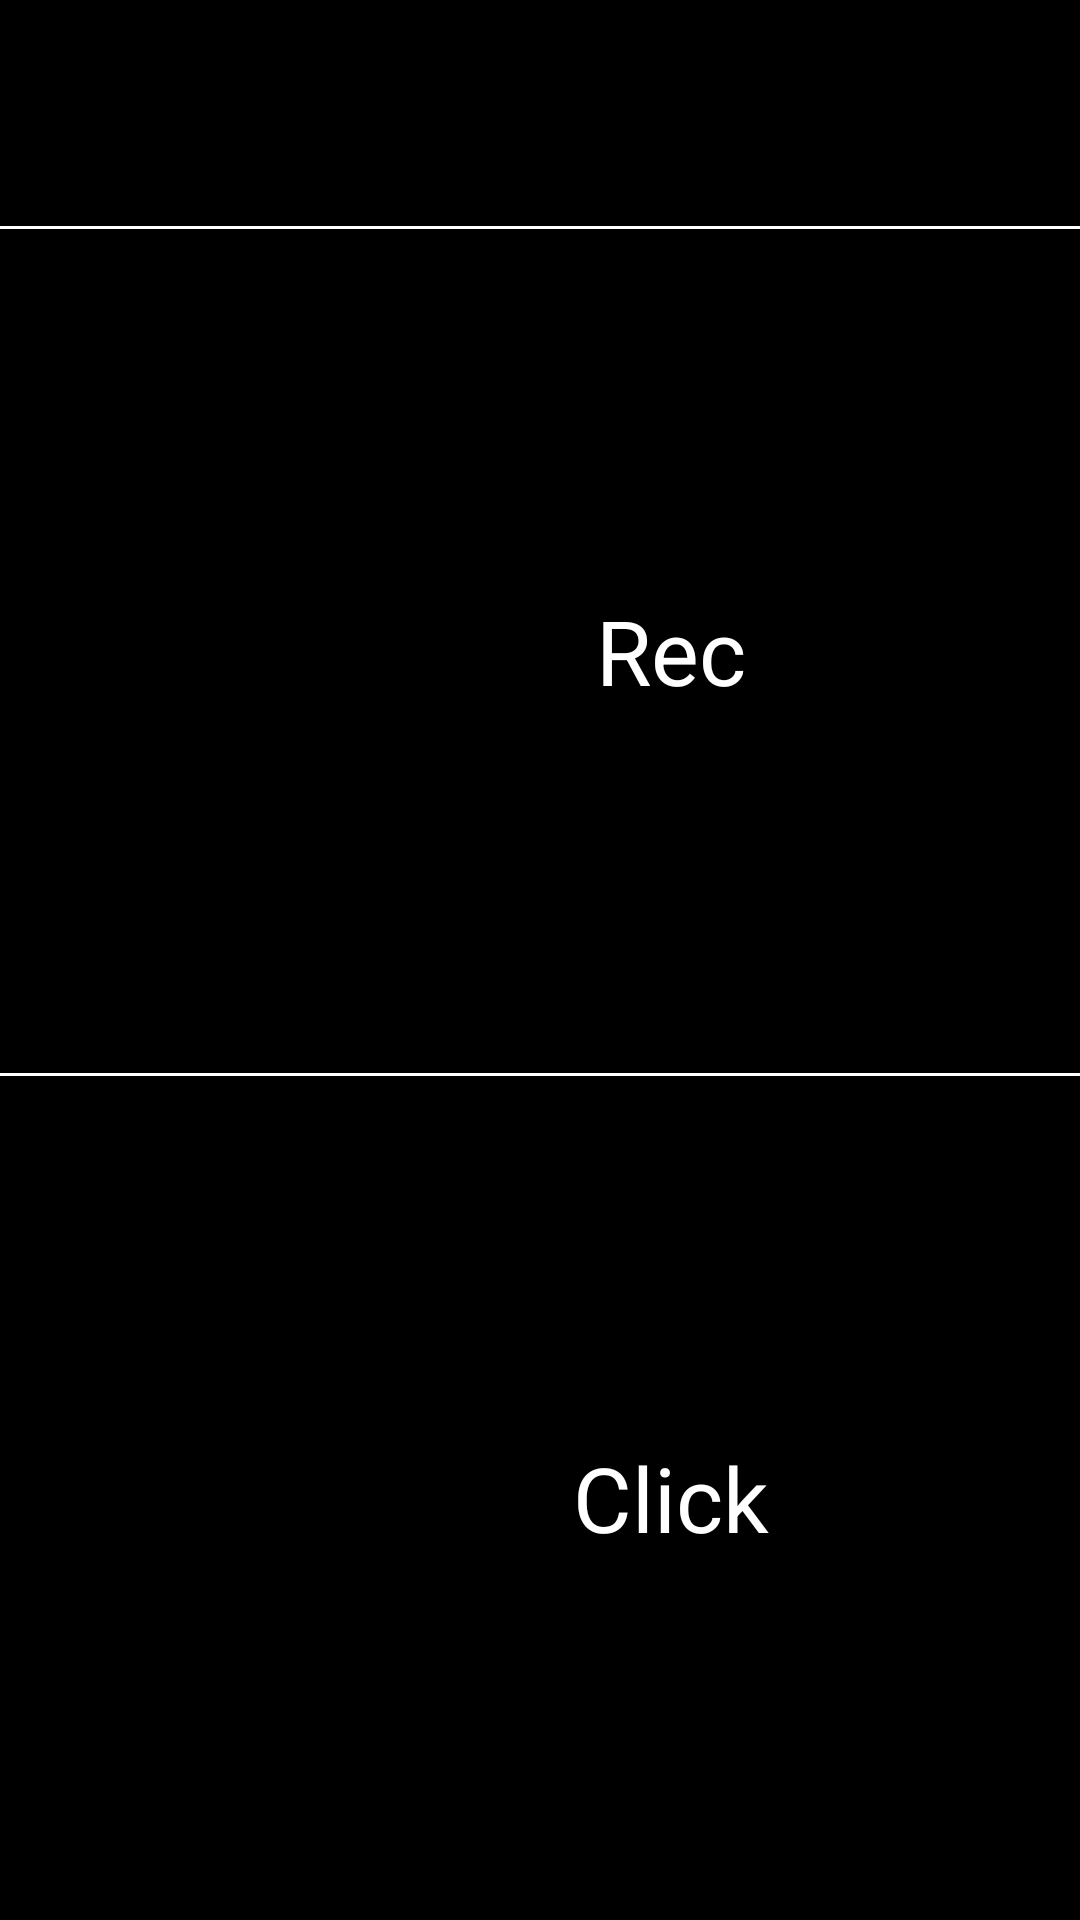

Android layout source for this screen:
<!-- AndroidManifest.xml: application theme AppTheme -->
<!-- res/layout/activity_tape.xml -->
<RelativeLayout xmlns:android="http://schemas.android.com/apk/res/android"
    xmlns:tools="http://schemas.android.com/tools" android:layout_width="match_parent"
    android:layout_height="match_parent" android:paddingLeft="@dimen/activity_horizontal_margin"
    android:paddingRight="@dimen/activity_horizontal_margin"
    android:paddingTop="@dimen/activity_vertical_margin"
    android:paddingBottom="@dimen/activity_vertical_margin"
    tools:context="com.example.tunetempotape.TapeActivity">

    <LinearLayout
        android:orientation="vertical"
        android:layout_width="fill_parent"
        android:layout_height="fill_parent">

        <TableLayout
            android:layout_width="fill_parent"
            android:layout_height="0dp"
            android:layout_weight="1">

            <TableRow
                android:layout_width="fill_parent"
                android:layout_height="fill_parent">

                <com.example.tunetempotape.Chronometer
                    android:layout_width="fill_parent"
                    android:layout_height="fill_parent"
                    android:id="@+id/DurationTape"
                    android:layout_weight="1"
                    android:layout_gravity="center"
                    android:gravity="center" />

                <TextView
                    android:layout_width="fill_parent"
                    android:layout_height="fill_parent"
                    android:textAppearance="?android:attr/textAppearanceLarge"
                    android:text=""
                    android:id="@+id/SizeTape"
                    android:layout_weight="1"
                    android:layout_gravity="center"
                    android:gravity="center" />
            </TableRow>
            <View
                android:layout_width="match_parent"
                android:layout_height="1dp"
                android:background="#FFFFFF"
                android:paddingRight="16dp"
                android:paddingLeft="16dp"/>

            <TableRow
                android:layout_width="fill_parent"
                android:layout_height="fill_parent"
                android:layout_weight="1"
                android:divider="#ffffffff">

                <Button
                    android:layout_width="fill_parent"
                    android:layout_height="fill_parent"
                    android:text="@string/Rec"
                    android:id="@+id/RecTapeButton"
                    android:layout_weight="1"
                    android:onClick="start"/>

                <Button
                    android:layout_width="fill_parent"
                    android:layout_height="fill_parent"
                    android:text="@string/Stop"
                    android:id="@+id/StopTapeButton"
                    android:layout_weight="1"
                    android:onClick="stop"/>

            </TableRow>
            <View
                android:layout_width="match_parent"
                android:layout_height="1dp"
                android:background="#FFFFFF"
                android:paddingRight="16dp"
                android:paddingLeft="16dp"/>

            <TableRow
                android:layout_width="fill_parent"
                android:layout_height="fill_parent"
                android:layout_weight="1">

                <Button
                    android:layout_width="fill_parent"
                    android:layout_height="fill_parent"
                    android:text="@string/Click"
                    android:id="@+id/ClickTapeButton"
                    android:layout_weight="1"
                    android:onClick="onButtonClick"/>

                <Button
                    android:layout_width="fill_parent"
                    android:layout_height="fill_parent"
                    android:text="@string/Play"
                    android:id="@+id/PlayBackTapeButton"
                    android:onClick="play"
                    android:layout_weight="1" />
            </TableRow>

        </TableLayout>


    </LinearLayout>
</RelativeLayout>
<!-- resources referenced by this layout -->
<resources>
  <string name="Click">Click</string>
  <string name="Play">Play</string>
  <string name="Rec">Rec</string>
  <string name="Stop">Stop</string>
  <style name="AppTheme" parent="Theme.AppCompat.Light.DarkActionBar">
          <item name="android:background">@color/primary_dark_material_dark</item>
          <item name="android:textColor">#FFFFFF</item>
          <item name="android:buttonStyle">@style/Button</item>
          <item name="android:textViewStyle">@style/MyTextView</item>
      </style>
  <style name="Button" parent="@android:style/Widget.Button">
          <item name="android:textColor">#FFFFFF</item>
          <item name="android:background">?android:attr/selectableItemBackground</item>
          <item name="android:textSize">30sp</item>
      </style>
  <style name="MyTextView" parent="android:Widget.TextView">
          <item name="android:textSize">30sp</item>
      </style>
</resources>
